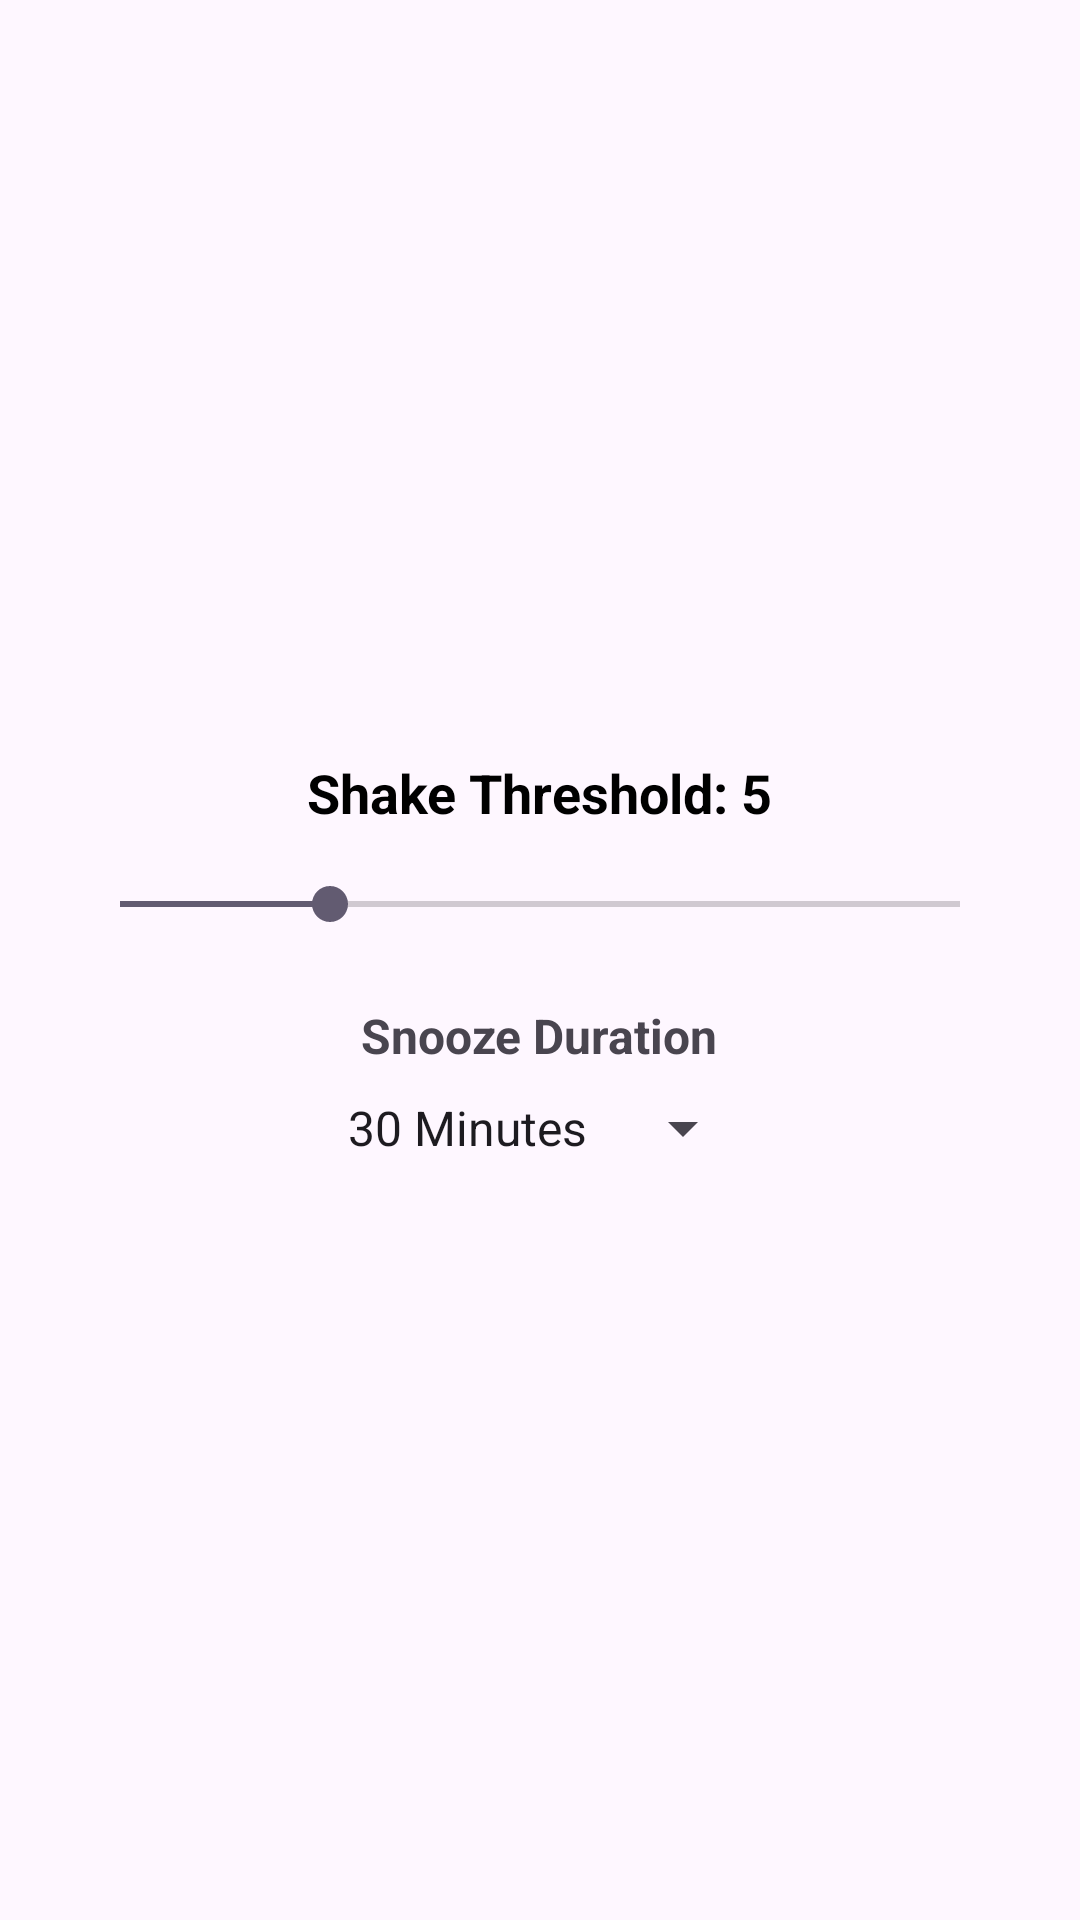

Write the Android layout XML for this screen, with the resource values it uses.
<!-- AndroidManifest.xml: application theme Theme.WeatherTalk -->
<!-- res/layout/activity_settings.xml -->
<?xml version="1.0" encoding="utf-8"?>
<LinearLayout xmlns:android="http://schemas.android.com/apk/res/android"
    android:layout_width="match_parent"
    android:layout_height="match_parent"
    android:orientation="vertical"
    android:gravity="center"
    android:padding="24dp">

    
    <TextView
        android:id="@+id/txtThreshold"
        android:layout_width="wrap_content"
        android:layout_height="wrap_content"
        android:text="Shake Threshold: 5"
        android:textSize="18sp"
        android:textStyle="bold"
        android:layout_marginBottom="16dp"
        android:textColor="@android:color/black" />

    
    <SeekBar
        android:id="@+id/seekThreshold"
        android:layout_width="match_parent"
        android:layout_height="wrap_content"
        android:max="20"
        android:progress="5" />

    
    <TextView
        android:layout_width="wrap_content"
        android:layout_height="wrap_content"
        android:text="Snooze Duration"
        android:layout_marginTop="24dp"
        android:textStyle="bold"
        android:textSize="16sp"
        android:layout_gravity="center_horizontal"/>

    <Spinner
        android:id="@+id/spinnerSnooze"
        android:layout_width="wrap_content"
        android:layout_height="wrap_content"
        android:layout_marginTop="8dp"
        android:entries="@array/snooze_options" />

</LinearLayout>
<!-- resources referenced by this layout -->
<resources>
  <string-array name="snooze_options">
          <item>30 Minutes</item>
          <item>1 Hour</item>
          <item>3 Hours</item>
      </string-array>
  <style name="Theme.WeatherTalk" parent="Base.Theme.WeatherTalk" />
  <style name="Base.Theme.WeatherTalk" parent="Theme.Material3.DayNight.NoActionBar">
          
          
      </style>
</resources>
